pico-8 play session: mixed d-pad (fixed 12-tick cycle), after a click and taps of 🅾, ❎, 🅾+❎, 🅾 in the second before t = 0

[t = 1 s] mixed d-pad (1.2s cycle ×~1): → ← ↑ ↓ + 🅾/❎ taps, ~1s
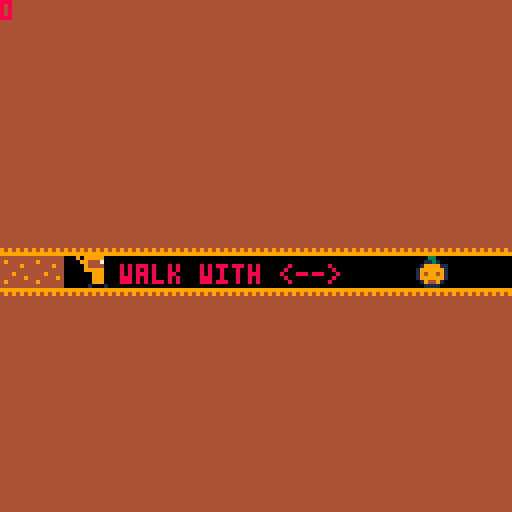
[t = 2 s] mixed d-pad (1.2s cycle ×~1): → ← ↑ ↓ + 🅾/❎ taps, ~2s
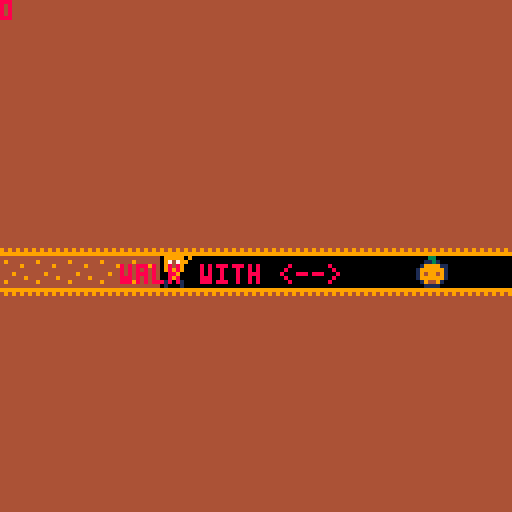
[t = 4 s] mixed d-pad (1.2s cycle ×~3): → ← ↑ ↓ + 🅾/❎ taps, ~4s
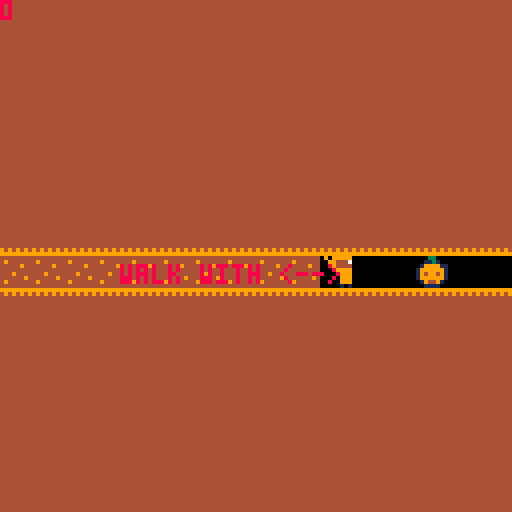
[t = 6 s] mixed d-pad (1.2s cycle ×~5): → ← ↑ ↓ + 🅾/❎ taps, ~6s
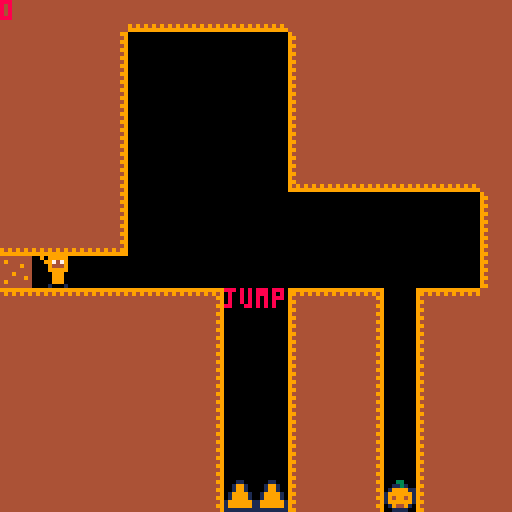
[t = 8 s] mixed d-pad (1.2s cycle ×~6): → ← ↑ ↓ + 🅾/❎ taps, ~8s
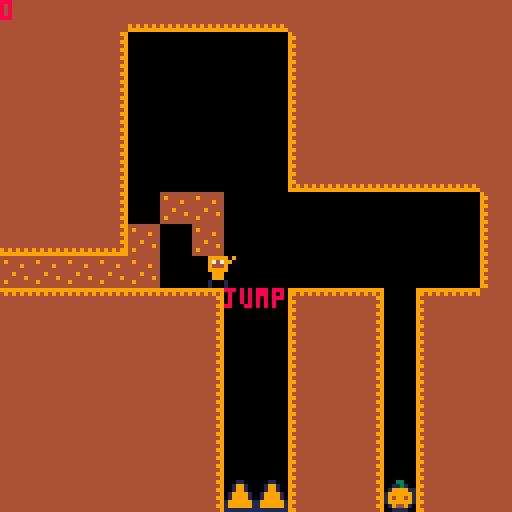

pico-8 cartridge
version 43
__lua__
function onDown(k, f)
  if btn(k) then
    f()
  end
end

function onClick(k, f)
  if btnp(k) then
    f()
  end
end

function collide(o, sd, f)
  local tx = flr(o.x / 8) + (sd.mapX * 16)
  local ty = flr(o.y / 8) + (sd.mapY * 16)
  local tw = flr((o.x + o.w * 8 - 1) / 8) + (sd.mapX * 16)
  local th = flr((o.y + o.h * 8 - 1) / 8) + (sd.mapY * 16)

  return fget(mget(tx, ty), f)
      or fget(mget(tw, ty), f)
      or fget(mget(tx, th), f)
      or fget(mget(tw, th), f)
end

function trail(o, sd)
	local tx = flr(o.x / 8) + (sd.mapX * 16)
  local ty = flr(o.y / 8) + (sd.mapY * 16)
  local tw = flr((o.x + o.w * 8 - 1) / 8) + (sd.mapX * 16)
  local th = flr((o.y + o.h * 8 - 1) / 8) + (sd.mapY * 16)

	local touching = (tx <= o.old.x and tw >= o.old.x and ty <= o.old.y and th >= o.old.y)

	if not touching then
		mset(o.old.x, o.old.y, 6)
		o.old.x = flr((o.x + (o.w / 2)) / 8) + (sd.mapX * 16)
		o.old.y = flr((o.y + (o.h / 2)) / 8) + (sd.mapY * 16)
	end
end

function delTrail()
	for x = 0, 15 do
		for y = 0, 15 do
			local tx = sd.mapX * 16 + x
      local ty = sd.mapY * 16 + y
			local m = mget(tx, ty)
			if m == 6 then
				mset(tx, ty, 0)
			end
		end
	end

	for c in all(coins or {}) do
    mset(c.tx, c.ty, c.tile)
  end
end

function coinDetection() 
	local coins = {}
	for x = 0, 15 do
		for y = 0, 15 do
			local tx = sd.mapX * 16 + x
      local ty = sd.mapY * 16 + y
			local f = fget(mget(tx, ty), 3)
			if f then
			add(coins, {
				x = x * 8,
				y = y * 8,
				f = 0
			})
			mset(tx, ty, 0)
			end
		end
	end
	return coins
end

function coinAnim(coins)
	local frames = {
	2,2,2,2,2, 	2,2,2,2,2, 	
	3,3,3,3,3,	3,3,3,3,3,
	4,4,4,4,4,	4,4,4,4,4,
	5,5,5,5,5,	5,5,5,5,5,	
	}
	for c in all(coins) do
		local s = frames[(c.f % #frames) + 1] 
		spr(s, c.x, c.y, 1, 1, false, false)
		c.f += 1
	end
end

function coinUpdate(coins, plr)
  for c in all(coins) do
    if plr.x < c.x + 8 and
       plr.x + (plr.w * 8) > c.x and
       plr.y < c.y + 8 and
       plr.y + (plr.h * 8) > c.y then
      
      sceneManager.score += 1
      del(coins, c)
    end
  end
end
-->8
sceneManager = {
	score = 0,

	l1 = {
		init = function()
			sd = {
  			mapX = 0,
  			mapY = 0,
				next = "l2"
			}

			plr = {
				spr = 17,
				grounded = false,

				old = {
					x = 0, y = 64  
				},

				x = 0, y = 64,
				w = 1, h = 1,
				dx = 0, dy = 0,
				ax = 0.5, ay = 4,
				mdx = 2.5, mdy = 4,
				fx = false, fy = false,

				animState = "idle",
				animIndex = 1,

				anims = {
					idle = {
						sprs = { 17, 17, 17, 17, 17, 17, 17, 17, 17, 17, 17, 17, 
										 18, 18, 18, 18, 18, 18, 18, 18, 18, 18, 18, 18,  }
					},
					walk = {
						sprs = { 19, 19, 19, 19, 19, 19, 
										 20, 20, 20, 20, 20, 20 }
					},
					jumpUp = {
						sprs = { 21 }
					},
					jumpDown = {
						sprs = { 22 }
					}
				}
			}
			
			glb = {
				gr = 0.5,
				fr = 0.75
			}
			delTrail()
			coins = coinDetection()

 end,
		update = function()
			playerUpdate()
		end,
		
		draw = function() 
			levelDraw()
			print("walk with <-->", 30, 66, 8)
		end,
	},
	l2 = {
		init = function()
			sd = {
  			mapX = 1,
  			mapY = 0,
				next = "last"
			}

			plr = {
				spr = 17,
				grounded = false,

				old = {
					x = 16, y = 64  
				},

				x = 0, y = 64,
				w = 1, h = 1,
				dx = 0, dy = 0,
				ax = 0.5, ay = 4,
				mdx = 2.5, mdy = 4,
				fx = false, fy = false,

				animState = "idle",
				animIndex = 1,

				anims = {
					idle = {
						sprs = { 17, 17, 17, 17, 17, 17, 17, 17, 17, 17, 17, 17, 
										 18, 18, 18, 18, 18, 18, 18, 18, 18, 18, 18, 18,  }
					},
					walk = {
						sprs = { 19, 19, 19, 19, 19, 19, 
										 20, 20, 20, 20, 20, 20 }
					},
					jumpUp = {
						sprs = { 21 }
					},
					jumpDown = {
						sprs = { 22 }
					}
				}
			}
			
			glb = {
				gr = 0.5,
				fr = 0.75
			}
			delTrail()
			coins = coinDetection()
 		end,
		update = function()
			playerUpdate()
		end,
		
		draw = function() 
			levelDraw()
			print("jump", 56, 72, 8)
		end,
	},

	last = {
		init = function() end,
		update = function() end,
		draw = function() 
			cls(4)
			print("thank you for playing.", 20, 64, 9)
		end
	},

	cur = "l1"
}

-->8
function playerUpdate()
			onClick(4, function ()
				if plr.grounded then 
					plr.dy -= plr.ay
					plr.grounded = false
				end
			end)

			local tb = 0
      local bb = 128 - (plr.h * 8)

			plr.dy += glb.gr

			plr.dy = mid(-plr.mdy, plr.dy, plr.mdy)
			plr.y += plr.dy
			plr.y = mid(tb, plr.y, bb)

			if collide(plr, sd, 1) then
				plr.y -= plr.dy
				plr.dy = 0
				plr.grounded = true
			end
			
			onDown(1, function() 
				plr.dx += plr.ax
			end)

			onDown(0, function()
				plr.dx -= plr.ax
			end)

			if not btn(0) or not btn(1) then
				plr.dx *= glb.fr
			end

			local lb = 0
      local rb = 128 - (plr.w * 8)

			plr.dx = mid(-plr.mdx, plr.dx, plr.mdx)
			plr.x += plr.dx
			plr.x = mid(lb, plr.x, rb)

			if collide(plr, sd, 0) then
				plr.x -= plr.dx
				plr.dx = 0
			end

			if btn(0) or btn(1) then
				plr.animState = "walk"
			else
				plr.animState = "idle"
			end

			if plr.dx < 0 then
				plr.fx = true
			end

			if plr.dx > 0 then
				plr.fx = false
			end

			if not plr.grounded then
				if plr.dy > 0 then
					plr.animState = "jumpUp"
				else 
					plr.animState = "jumpDown"
				end
			end

			local state = plr.anims[plr.animState]
			plr.animIndex = (plr.animIndex % #state.sprs) + 1
			plr.spr = state.sprs[plr.animIndex]

			trail(plr, sd)
			coinUpdate(coins, plr)

			if collide(plr, sd, 2) then
				sceneManager.cur = sd.next
				sceneManager[sceneManager.cur].init()
			end

			if collide(plr, sd, 4) then
				sceneManager[sceneManager.cur].init()
			end
end

function levelDraw()
			cls(0)
			map(sd.mapX * 16,sd.mapY * 16)
			coinAnim(coins)
			spr(plr.spr, plr.x, plr.y, plr.w, plr.h, plr.fx, plr.fy)
			print(sceneManager.score)
end
-->8
function _init()
	sceneManager[sceneManager.cur].init()
end

function _update()
	sceneManager[sceneManager.cur].update()
end

function _draw()
	sceneManager[sceneManager.cur].draw()
end
__gfx__
00000000000330000000000000000000000000000000000044444444000000000000000000000000000000000000000000000000000000000000000000000000
00000000001131000000000000000000000000000000000049444444000000000000000000000000000000000000000000000000000000000000000000000000
00000000019999110000000000000000000000000000000044444944000000000000000000000000000000000000000000000000000000000000000000000000
00000000199999910000000000000000000000000000000044444444000000000000000000000000000000000000000000000000000000000000000000000000
00000000194994910000000000000000000000000000000044494444000000000000000000000000000000000000000000000000000000000000000000000000
00000000199999910000000000000000000000000000000044444494000000000000000000000000000000000000000000000000000000000000000000000000
00000000019449100000000000000000000000000000000049444444000000000000000000000000000000000000000000000000000000000000000000000000
00000000001111000000000000000000000000000000000044444444000000000000000000000000000000000000000000000000000000000000000000000000
00011000909999909099999090999990909999909099999000000000000000000000000000000000000000000000000000000000000000000000000000000000
00199100099747900997479009944470099444700994447000000000000000000000000000000000000000000000000000000000000000000000000000000000
00199100009444900094449000944440009444400094444090999990000000000000000000000000000000000000000000000000000000000000000000000000
01999910009999900099999000999990009999900099999009944470000000000000000000000000000000000000000000000000000000000000000000000000
01999910000999000009990000009990000099900000999000944440000000000000000000000000000000000000000000000000000000000000000000000000
19999991000999000009990000009990000099900000101000999990000000000000000000000000000000000000000000000000000000000000000000000000
19999991001000100009990000009990000099900000101000009990000000000000000000000000000000000000000000000000000000000000000000000000
11111111001000100010001000010001000010100000101000001010000000000000000000000000000000000000000000000000000000000000000000000000
00000000000000000000000000000000000000000000000000000000000000000000000000000000000000000000000000000000000000000000000000000000
00000000000000000000000000000000000000000000000000000000000000000000000000000000000000000000000000000000000000000000000000000000
00000000000000000000000000000000000000000000000000000000000000000000000000000000000000000000000000000000000000000000000000000000
00000000000000000000000000000000000000000000000000000000000000000000000000000000000000000000000000000000000000000000000000000000
00000000000000000000000000000000000000000000000000000000000000000000000000000000000000000000000000000000000000000000000000000000
00000000000000000000000000000000000000000000000000000000000000000000000000000000000000000000000000000000000000000000000000000000
00000000000000000000000000000000000000000000000000000000000000000000000000000000000000000000000000000000000000000000000000000000
00000000000000000000000000000000000000000000000000000000000000000000000000000000000000000000000000000000000000000000000000000000
00000000000000000000000000000000000000000000000000000000000000000000000000000000000000000000000000000000000000000000000000000000
00000000000000000000000000000000000000000000000000000000000000000000000000000000000000000000000000000000000000000000000000000000
00000000000000000000000000000000000000000000000000000000000000000000000000000000000000000000000000000000000000000000000000000000
00000000000000000000000000000000000000000000000000000000000000000000000000000000000000000000000000000000000000000000000000000000
00000000000000000000000000000000000000000000000000000000000000000000000000000000000000000000000000000000000000000000000000000000
00000000000000000000000000000000000000000000000000000000000000000000000000000000000000000000000000000000000000000000000000000000
00000000000000000000000000000000000000000000000000000000000000000000000000000000000000000000000000000000000000000000000000000000
00000000000000000000000000000000000000000000000000000000000000000000000000000000000000000000000000000000000000000000000000000000
99999999999999999999999900000000000000000000000000000000000000000000000000000000000000000000000000000000000000000000000000000000
99494949494949494949494900000000000000000000000000000000000000000000000000000000000000000000000000000000000000000000000000000000
94444444444444444444449900000000000000000000000000000000000000000000000000000000000000000000000000000000000000000000000000000000
99444444444444444444444900000000000000000000000000000000000000000000000000000000000000000000000000000000000000000000000000000000
94444444444444444444449900000000000000000000000000000000000000000000000000000000000000000000000000000000000000000000000000000000
99444444444444444444444900000000000000000000000000000000000000000000000000000000000000000000000000000000000000000000000000000000
94444444444444444444449900000000000000000000000000000000000000000000000000000000000000000000000000000000000000000000000000000000
99444444444444444444444900000000000000000000000000000000000000000000000000000000000000000000000000000000000000000000000000000000
94444444444444444444449900000000000000000000000000000000000000000000000000000000000000000000000000000000000000000000000000000000
99444444444444444444444900000000000000000000000000000000000000000000000000000000000000000000000000000000000000000000000000000000
94444444444444444444449900000000000000000000000000000000000000000000000000000000000000000000000000000000000000000000000000000000
99444444444444444444444900000000000000000000000000000000000000000000000000000000000000000000000000000000000000000000000000000000
94444444444444444444449900000000000000000000000000000000000000000000000000000000000000000000000000000000000000000000000000000000
99444444444444444444444900000000000000000000000000000000000000000000000000000000000000000000000000000000000000000000000000000000
94444444444444444444449900000000000000000000000000000000000000000000000000000000000000000000000000000000000000000000000000000000
99444444444444444444444900000000000000000000000000000000000000000000000000000000000000000000000000000000000000000000000000000000
94444444444444444444449900000000000000000000000000000000000000000000000000000000000000000000000000000000000000000000000000000000
99444444444444444444444900000000000000000000000000000000000000000000000000000000000000000000000000000000000000000000000000000000
94444444444444444444449900000000000000000000000000000000000000000000000000000000000000000000000000000000000000000000000000000000
99444444444444444444444900000000000000000000000000000000000000000000000000000000000000000000000000000000000000000000000000000000
94444444444444444444449900000000000000000000000000000000000000000000000000000000000000000000000000000000000000000000000000000000
99444444444444444444444900000000000000000000000000000000000000000000000000000000000000000000000000000000000000000000000000000000
94949494949494949494949900000000000000000000000000000000000000000000000000000000000000000000000000000000000000000000000000000000
99999999999999999999999900000000000000000000000000000000000000000000000000000000000000000000000000000000000000000000000000000000
__gff__
0004000000000300000000000000000010000000000000000000000000000000000000000000000000000000000000000000000000000000000000000000000003030300000000000000000000000000010101000000000000000000000000000303030000000000000000000000000000000000000000000000000000000000
0000000000000000000000000000000000000000000000000000000000000000000000000000000000000000000000000000000000000000000000000000000000000000000000000000000000000000000000000000000000000000000000000000000000000000000000000000000000000000000000000000000000000000
__map__
5151515151515151515151515151515151515151616161616151515151515151000000000000000000000000000000000000000000000000000000000000000000000000000000000000000000000000000000000000000000000000000000000000000000000000000000000000000000000000000000000000000000000000
5151515151515151515151515151515151515152000000000050515151515151000000000000000000000000000000000000000000000000000000000000000000000000000000000000000000000000000000000000000000000000000000000000000000000000000000000000000000000000000000000000000000000000
5151515151515151515151515151515151515152020000000050515151515151000000000000000000000000000000000000000000000000000000000000000000000000000000000000000000000000000000000000000000000000000000000000000000000000000000000000000000000000000000000000000000000000
5151515151515151515151515151515151515152000000000050515151515151000000000000000000000000000000000000000000000000000000000000000000000000000000000000000000000000000000000000000000000000000000000000000000000000000000000000000000000000000000000000000000000000
5151515151515151515151515151515151515152000000000050515151515151000000000000000000000000000000000000000000000000000000000000000000000000000000000000000000000000000000000000000000000000000000000000000000000000000000000000000000000000000000000000000000000000
5151515151515151515151515151515151515152000000000060616161616151000000000000000000000000000000000000000000000000000000000000000000000000000000000000000000000000000000000000000000000000000000000000000000000000000000000000000000000000000000000000000000000000
5151515151515151515151515151515151515152000000000000000000000050000000000000000000000000000000000000000000000000000000000000000000000000000000000000000000000000000000000000000000000000000000000000000000000000000000000000000000000000000000000000000000000000
6161616161616161616161616161616161616162000000000000000000000050000000000000000000000000000000000000000000000000000000000000000000000000000000000000000000000000000000000000000000000000000000000000000000000000000000000000000000000000000000000000000000000000
0000000000000000000000000001000000000000000000000000000000000250000000000000000000000000000000000000000000000000000000000000000000000000000000000000000000000000000000000000000000000000000000000000000000000000000000000000000000000000000000000000000000000000
4141414141414141414141414141414141414141414142000040414200404151000000000000000000000000000000000000000000000000000000000000000000000000000000000000000000000000000000000000000000000000000000000000000000000000000000000000000000000000000000000000000000000000
5151515151515151515151515151515151515151515152000050515200505151000000000000000000000000000000000000000000000000000000000000000000000000000000000000000000000000000000000000000000000000000000000000000000000000000000000000000000000000000000000000000000000000
5151515151515151515151515151515151515151515152000050515200505151000000000000000000000000000000000000000000000000000000000000000000000000000000000000000000000000000000000000000000000000000000000000000000000000000000000000000000000000000000000000000000000000
5151515151515151515151515151515151515151515152000050515200505151000000000000000000000000000000000000000000000000000000000000000000000000000000000000000000000000000000000000000000000000000000000000000000000000000000000000000000000000000000000000000000000000
5151515151515151515151515151515151515151515152000050515200505151000000000000000000000000000000000000000000000000000000000000000000000000000000000000000000000000000000000000000000000000000000000000000000000000000000000000000000000000000000000000000000000000
5151515151515151515151515151515151515151515152000050515200505151000000000000000000000000000000000000000000000000000000000000000000000000000000000000000000000000000000000000000000000000000000000000000000000000000000000000000000000000000000000000000000000000
5151515151515151515151515151515151515151515152101050515201505151000000000000000000000000000000000000000000000000000000000000000000000000000000000000000000000000000000000000000000000000000000000000000000000000000000000000000000000000000000000000000000000000
0000000000000000000000000000000051616161616162414160616200606151000000000000000000000000000000000000000000000000000000000000000000000000000000000000000000000000000000000000000000000000000000000000000000000000000000000000000000000000000000000000000000000000
0000000000000000000000000000000052000000000000000000000000000050000000000000000000000000000000000000000000000000000000000000000000000000000000000000000000000000000000000000000000000000000000000000000000000000000000000000000000000000000000000000000000000000
0000000000000000000000000000000052000000000000000000000000000050000000000000000000000000000000000000000000000000000000000000000000000000000000000000000000000000000000000000000000000000000000000000000000000000000000000000000000000000000000000000000000000000
0000000000000000000000000000000052000000000000000000000000000050000000000000000000000000000000000000000000000000000000000000000000000000000000000000000000000000000000000000000000000000000000000000000000000000000000000000000000000000000000000000000000000000
0000000000000000000000000000000052000000000000000000000000000050000000000000000000000000000000000000000000000000000000000000000000000000000000000000000000000000000000000000000000000000000000000000000000000000000000000000000000000000000000000000000000000000
0000000000000000000000000000000052000000000000000000000000000050000000000000000000000000000000000000000000000000000000000000000000000000000000000000000000000000000000000000000000000000000000000000000000000000000000000000000000000000000000000000000000000000
0000000000000000000000000000000052000000000000000000000000000050000000000000000000000000000000000000000000000000000000000000000000000000000000000000000000000000000000000000000000000000000000000000000000000000000000000000000000000000000000000000000000000000
0000000000000000000000000000000052000000000000000000000000000050000000000000000000000000000000000000000000000000000000000000000000000000000000000000000000000000000000000000000000000000000000000000000000000000000000000000000000000000000000000000000000000000
0000000000000000000000000000000052000000000000000000000000000050000000000000000000000000000000000000000000000000000000000000000000000000000000000000000000000000000000000000000000000000000000000000000000000000000000000000000000000000000000000000000000000000
0000000000000000000000000000000052000000000000000000000000000050000000000000000000000000000000000000000000000000000000000000000000000000000000000000000000000000000000000000000000000000000000000000000000000000000000000000000000000000000000000000000000000000
0000000000000000000000000000000052000000000000000000000000000050000000000000000000000000000000000000000000000000000000000000000000000000000000000000000000000000000000000000000000000000000000000000000000000000000000000000000000000000000000000000000000000000
0000000000000000000000000000000052000000000000000000000000000050000000000000000000000000000000000000000000000000000000000000000000000000000000000000000000000000000000000000000000000000000000000000000000000000000000000000000000000000000000000000000000000000
0000000000000000000000000000000052000000000000000000000000000050000000000000000000000000000000000000000000000000000000000000000000000000000000000000000000000000000000000000000000000000000000000000000000000000000000000000000000000000000000000000000000000000
0000000000000000000000000000000052000000000000000000000000000050000000000000000000000000000000000000000000000000000000000000000000000000000000000000000000000000000000000000000000000000000000000000000000000000000000000000000000000000000000000000000000000000
0000000000000000000000000000000052000000000000000000000000000050000000000000000000000000000000000000000000000000000000000000000000000000000000000000000000000000000000000000000000000000000000000000000000000000000000000000000000000000000000000000000000000000
0000000000000000000000000000000051414141414141414141414141414151000000000000000000000000000000000000000000000000000000000000000000000000000000000000000000000000000000000000000000000000000000000000000000000000000000000000000000000000000000000000000000000000
